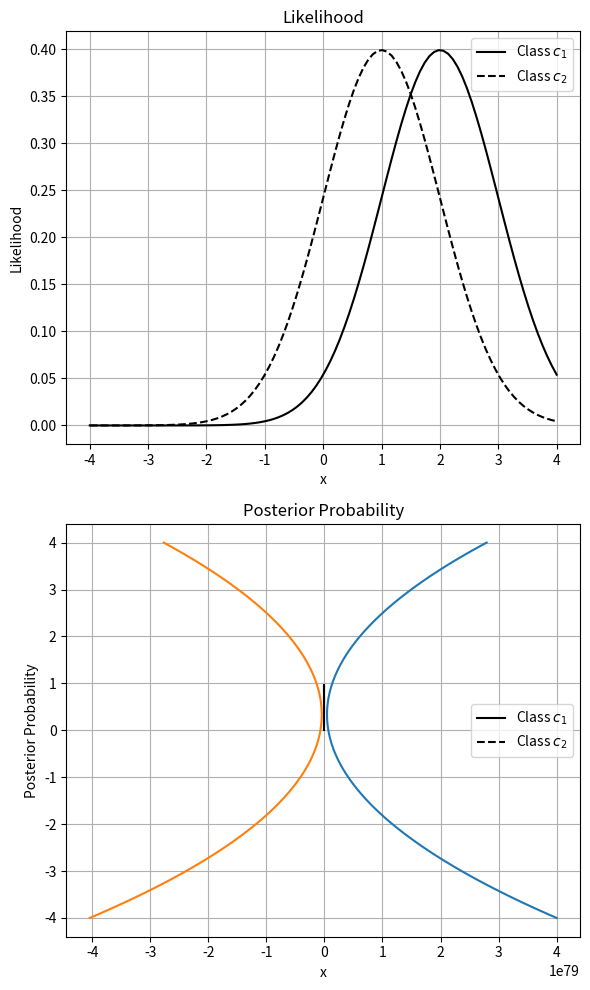

The matplotlib source for this figure:

import numpy as np
import pandas as pd
import matplotlib.pyplot as plt
import scipy.stats
from scipy.stats import norm
import matplotlib as mpl

def Sigmoid(z):
    return 1/(1+np.exp(-z))

def density_function(mean, X, std):
    # return (1/(np.sqrt(2*np.pi))*std)*np.exp(np.negative((X - mean)**2/(2*std**2)))
    return np.exp(np.negative((X - mean)**2/(2*std**2)))/((np.sqrt(2*np.pi))*std)

# def probability_pr(X, mean, D, covariance):
#     return np.exp(np.negative(0.5)*(X-mean).T*np.linalg.inv(sum(X-mean)))/(((2*np.pi)**(D/2))*np.abs(covariance)**0.5)

def probability_pr(X, mean, D, covariance):
    history = []
    top = np.exp(-0.5*((X - mean).T)*1/np.sum(X - mean))
    down = ((2*np.pi)**(D/2))*np.abs(covariance)**0.5
    for i in range(len(X)):
        history.append(top.T[i]/np.linalg.det(down))
        # print(top.T[i]/np.linalg.det(down))
    return history

def quadratic_discriminant(X, mean, D, prior, covariance):
    y = []
    for i in range(len(X)):
        _y = ((-(0.5)*(X[i]-mean).T)*np.linalg.inv(covariance)*(X[i]-mean) - (np.abs(D)/2)*np.log(2*np.pi) - 0.5*np.log(np.linalg.det(covariance)) + np.log(prior)) * 0.025 - np.sum(probability_pr(X, mean, D, covariance))
        # _y = ((-(0.5)*(X[i]-mean).T)*(1/(covariance)*(X[i]-mean))) - (np.abs(D)/2)*np.log(2*np.pi) - 0.5*np.log(np.linalg.det(covariance)) + np.log(prior) * 0.025 - np.sum(probability_pr(X, mean, D, covariance))
        y.append(np.linalg.det(_y))
        # y.append(_y)

    return y
    
    # return np.exp(np.negative(0.5)*(X-mean).T*np.linalg.inv(sum(X-mean)))/(((2*np.pi)**(D/2))*np.abs(covariance)**0.5)

# def quadratic_discriminant(X, mean, attribute, sigma_class):
#     # return np.negative(0.5)*((X-mean).T)*np.linalg.inv(sigma_class)-(np.abs(attribute)/2)*np.log(2*np.pi) - 0.5*np.log(abs(sigma_class)) + np.log(quadratic_g(attribute, np.mean(attribute), len(attribute), sigma_class))-np.log(quadratic_g(X, np.mean(X), len(X), sigma_class))
#     A = np.negative(0.5)*((X-mean).T)*np.linalg.inv(sigma_class)
#     B = (np.abs(attribute)/2)*np.log(2*np.pi)
#     C = 0.5*np.log(abs(sigma_class))
#     D = np.log(probability_pr(attribute, np.mean(attribute), len(attribute), sigma_class))
#     E = np.log(probability_pr(X, np.mean(X), len(X), sigma_class))

    # return A - B - C  + D - E


# μ1 = np.array([2, -1])
# μ2 = np.array([1, -1.5])
μ1 = np.array([2, 0])
μ2 = np.array([1, 0])
std1 = 1
std2 = 1
attribute = 100
X_range = np.linspace(-4, 4, attribute)
# covariance_class1 = [[0.5, 0],[0, 0.25]]
# covariance_class2 = [[0.25, 0],[0, 0.5]]
covariance_class1 = [[2, 0],[0, 4]]
covariance_class2 = [[4, 0],[0, 2]]
likelihood1 = norm.pdf(X_range, μ1[0], std1)
likelihood2 = norm.pdf(X_range, μ2[0], std2)
prior1 = 0.5
prior2 = 0.5

# Calculate the posterior probabilities using Bayes' Rule
posterior1 = likelihood1 * prior1
posterior2 = likelihood2 * prior2

# Normalize the posteriors (since we're assuming equal priors)
total_posterior = posterior1 + posterior2
posterior1 /= total_posterior
posterior2 /= total_posterior

# Plot the likelihoods (Top Plot)
plt.figure(figsize=(6, 10))

plt.subplot(2, 1, 1)
plt.plot(X_range, likelihood1, label='Class $c_1$', color='black', linestyle='-')
plt.plot(X_range, likelihood2, label='Class $c_2$', color='black', linestyle='--')
plt.title('Likelihood')
plt.xlabel('x')
plt.ylabel('Likelihood')
plt.legend()
plt.grid(True)

# Plot the posterior probabilities (Bottom Plot)
plt.subplot(2, 1, 2)
plt.plot(X_range, posterior1, label='Class $c_1$', color='black', linestyle='-')
plt.plot(X_range, posterior2, label='Class $c_2$', color='black', linestyle='--')
plt.title('Posterior Probability')
plt.xlabel('x')
plt.ylabel('Posterior Probability')
plt.legend()
plt.grid(True)
plt.tight_layout()
plt.show()

X = np.stack((X_range, X_range), axis=1)
Y1 = quadratic_discriminant(X, μ1, attribute, prior1, covariance_class1)
Y2 = quadratic_discriminant(X, μ2, attribute, prior2, covariance_class2)
likelihood1 = quadratic_discriminant(X, μ1, attribute, prior1, covariance_class1)
likelihood2 = quadratic_discriminant(X, μ2, attribute, prior2, covariance_class2)
evidence1 = probability_pr(X, μ1, attribute, covariance_class1)
evidence2 = probability_pr(X, μ2, attribute, covariance_class2)
posterior1 = []
posterior2 = []
for i in range(attribute):
    posterior1.append(np.mean(np.array(likelihood2[i])*prior1/evidence1[i]))
    posterior2.append(np.mean(np.array(likelihood2[i])*prior1/evidence2[i]))


x, y = np.meshgrid(X_range, X_range)


# plt.plot(X_range, posterior1)
# plt.plot(X_range, posterior2)
# plt.show()
# _x, _y = np.meshgrid(Y2, Y1)
# _x, _y = np.meshgrid(posterior2, posterior1)

plt.plot(posterior1, X_range)
plt.plot(np.negative(posterior2), X_range)
# a = 0.1

# def axes():
#     plt.axhline(0,xmin=-4, xmax=4, alpha=.1)
#     plt.axvline(0,ymin=-4, ymax=4, alpha=.1)

# axes()


# plt.contour(y, x, (_y**2 - 4*a*_x), [0], colors='k')
# plt.contour(x, y, (_y**2 - 4*a*_x), [0], colors='k')
# plt.contour(x, y, posterior, [0], colors='k')
plt.grid(True)
plt.show()
